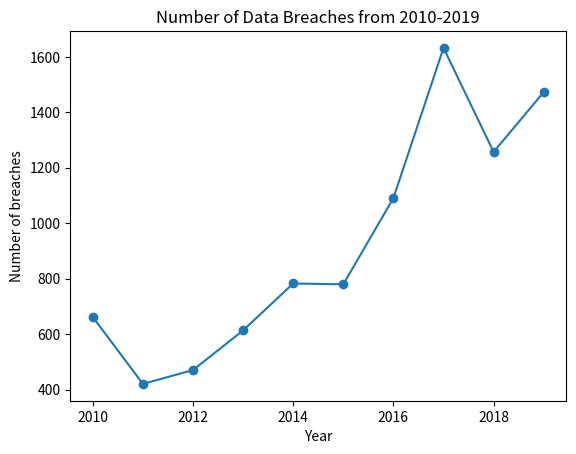

Write the Python code that produced this figure.
import matplotlib.pyplot as plt
import numpy as np

#line graph
Year = [2010, 2011, 2012, 2013, 2014, 2015, 2016, 2017, 2018, 2019]
Data_breaches = [662, 421, 471, 614, 783, 780, 1091, 1632, 1257, 1473]
plt.plot(Year, Data_breaches, marker = "o")
plt.title("Number of Data Breaches from 2010-2019")
plt.xlabel("Year")
plt.ylabel("Number of breaches")
plt.show()
